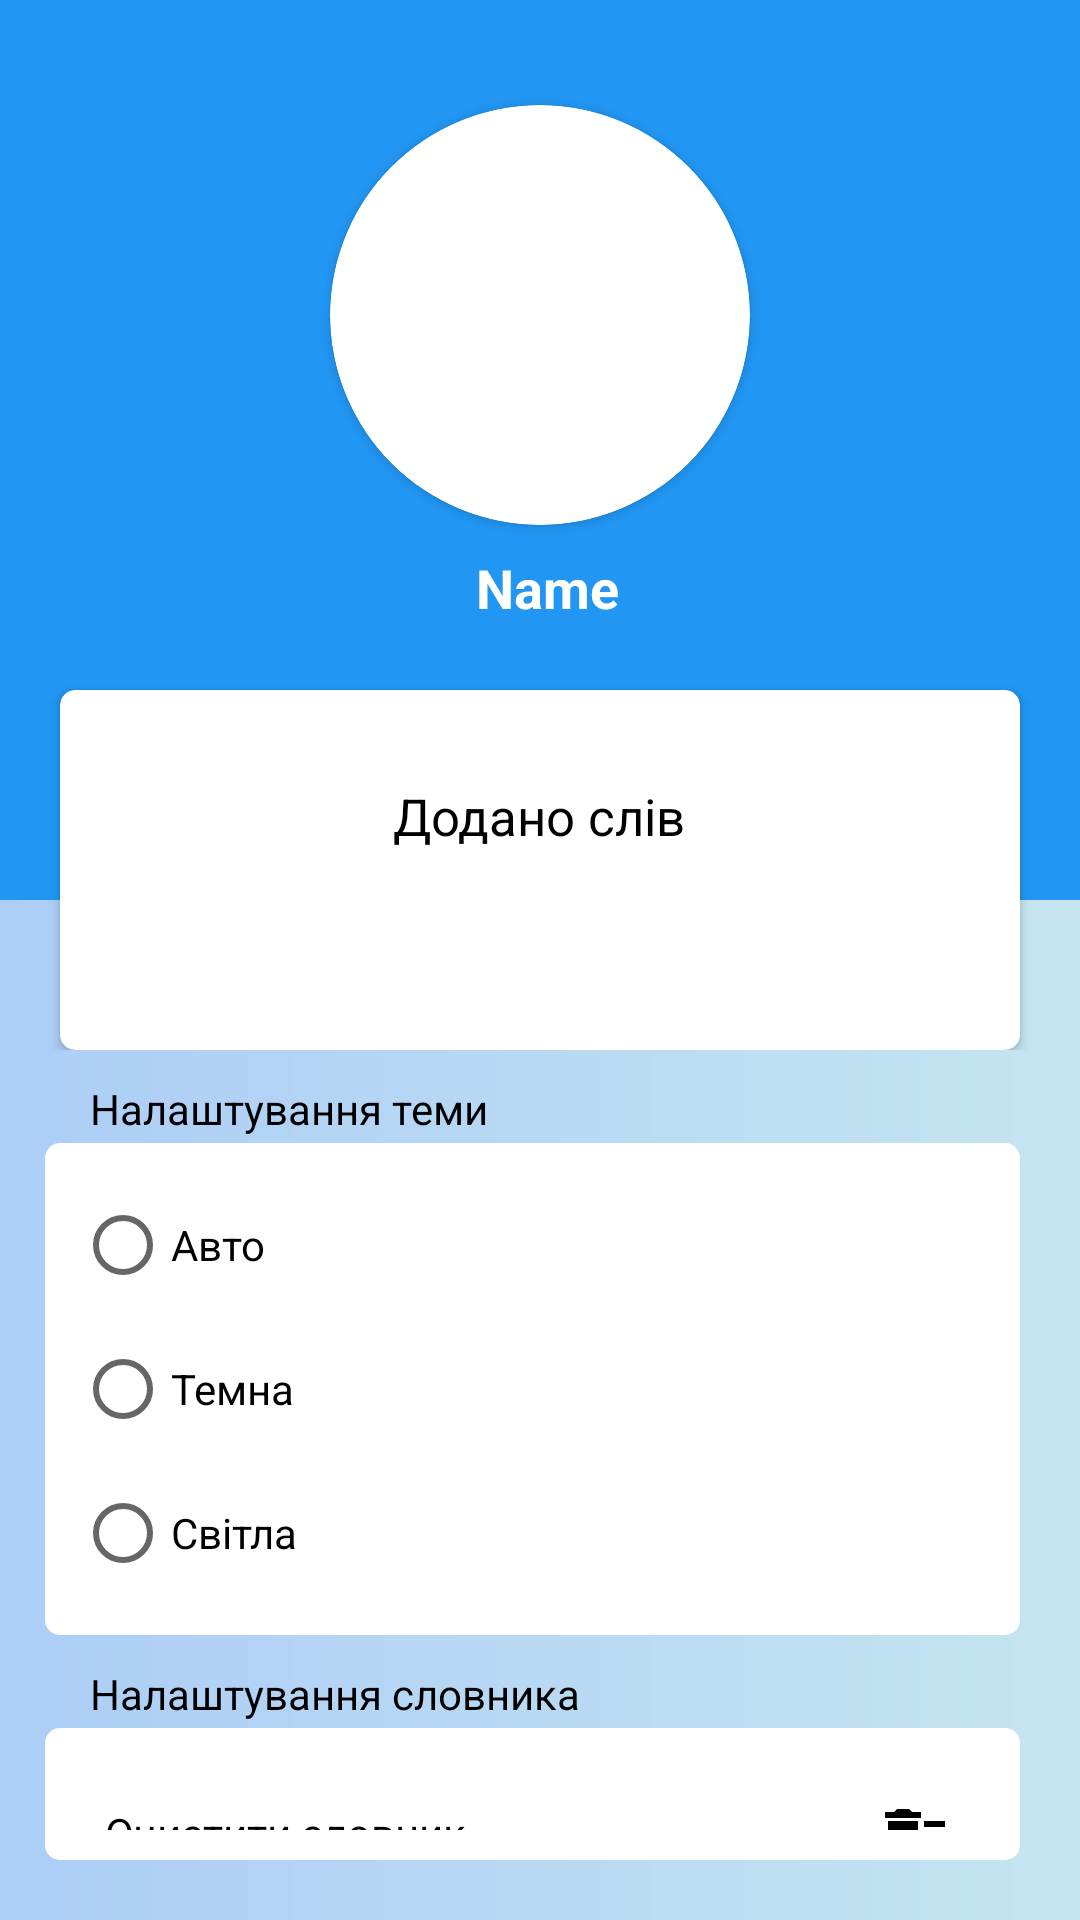

Write the Android layout XML for this screen, with the resource values it uses.
<!-- AndroidManifest.xml: application theme Theme.Dictionary -->
<!-- res/layout/settings_fragment.xml -->
<?xml version="1.0" encoding="utf-8"?>
<LinearLayout xmlns:android="http://schemas.android.com/apk/res/android"
    xmlns:app="http://schemas.android.com/apk/res-auto"
    xmlns:tools="http://schemas.android.com/tools"
    android:layout_width="match_parent"
    android:layout_height="match_parent"
    android:background="@drawable/bg"
    android:orientation="vertical">

    <RelativeLayout
        android:layout_width="match_parent"
        android:layout_height="350dp">

        <LinearLayout
            android:layout_width="match_parent"
            android:layout_height="300dp"
            android:background="@color/bg_settings"
            android:orientation="vertical">

            <androidx.cardview.widget.CardView
                android:layout_width="140dp"
                android:layout_height="140dp"
                android:layout_gravity="center_horizontal"
                android:layout_marginTop="35dp"
                android:foregroundGravity="center_horizontal"
                app:cardCornerRadius="100dp">

                <ImageView
                    android:layout_width="match_parent"
                    android:layout_height="match_parent"
                    android:src="@drawable/profile" />
            </androidx.cardview.widget.CardView>

            <LinearLayout
                android:layout_width="match_parent"
                android:layout_height="wrap_content"
                android:gravity="center"
                android:orientation="horizontal">

                <EditText
                    android:id="@+id/nameEditText"
                    android:layout_width="wrap_content"
                    android:layout_height="match_parent"
                    android:layout_gravity="center|center_horizontal"
                    android:layout_marginLeft="45dp"
                    android:backgroundTint="@android:color/transparent"
                    android:ems="10"
                    android:enabled="false"
                    android:foregroundGravity="center"
                    android:gravity="center"
                    android:inputType="textPersonName"
                    android:text="Name"
                    android:textColor="@color/white"
                    android:textStyle="bold" />

                <TextView
                    android:id="@+id/nameTextView"
                    android:layout_width="wrap_content"
                    android:layout_height="match_parent"
                    android:layout_gravity="center"
                    android:gravity="center"
                    android:text="Name"
                    android:textColor="#fff"
                    android:textSize="23dp"
                    android:textStyle="bold"
                    android:visibility="gone"
                    tools:visibility="gone" />

                <ImageButton
                    android:id="@+id/imageButtonEditName"
                    android:layout_width="40dp"
                    android:layout_height="40dp"
                    android:background="?attr/selectableItemBackgroundBorderless"
                    app:srcCompat="@drawable/ic_baseline_edit_24" />
            </LinearLayout>

        </LinearLayout>

        <androidx.cardview.widget.CardView
            android:layout_width="match_parent"
            android:layout_height="120dp"
            android:layout_alignParentBottom="true"
            android:layout_centerHorizontal="true"
            android:layout_marginLeft="20dp"
            android:layout_marginRight="20dp"
            app:cardBackgroundColor="@color/card_view_color"
            app:cardCornerRadius="5dp">

            <LinearLayout
                android:layout_width="match_parent"
                android:layout_height="match_parent"
                android:gravity="center"
                android:orientation="horizontal"
                android:padding="10dp"
                android:weightSum="3">

                <LinearLayout
                    android:layout_width="0dp"
                    android:layout_height="match_parent"
                    android:layout_weight="1"
                    android:gravity="center"
                    android:orientation="vertical">

                    <TextView
                        android:layout_width="wrap_content"
                        android:layout_height="wrap_content"
                        android:text="Додано слів"
                        android:textColor="@color/wb_text"
                        android:textSize="17dp" />

                    <TextView
                        android:id="@+id/countWortTextView"
                        android:layout_width="wrap_content"
                        android:layout_height="wrap_content"
                        android:textColor="@color/bg_settings"
                        android:textSize="27dp"
                        android:textStyle="bold" />

                </LinearLayout>

            </LinearLayout>


        </androidx.cardview.widget.CardView>
    </RelativeLayout>

    <TextView
        android:layout_width="match_parent"
        android:layout_height="wrap_content"
        android:layout_marginLeft="30dp"
        android:layout_marginTop="10dp"
        android:text="Налаштування теми"
        android:textColor="@color/wb_text" />

    <RelativeLayout
        android:layout_width="match_parent"
        android:layout_height="wrap_content"
        android:layout_marginStart="15dp"
        android:layout_marginTop="2dp"
        android:layout_marginEnd="20dp"
        android:layout_marginRight="20dp"
        android:background="@drawable/circle_view">

        <RadioGroup
            android:id="@+id/setThemeRadioGroup"
            android:layout_width="match_parent"
            android:layout_height="wrap_content"
            android:padding="10dp">

            <RadioButton
                android:id="@+id/rbAuto"
                android:layout_width="match_parent"
                android:layout_height="match_parent"
                android:checked="false"
                android:text="Авто" />

            <RadioButton
                android:id="@+id/rbDark"
                android:layout_width="match_parent"
                android:layout_height="match_parent"
                android:text="Темна" />

            <RadioButton
                android:id="@+id/rbLight"
                android:layout_width="match_parent"
                android:layout_height="wrap_content"
                android:text="Світла" />
        </RadioGroup>
    </RelativeLayout>

    <TextView
        android:layout_width="match_parent"
        android:layout_height="wrap_content"
        android:layout_marginLeft="30dp"
        android:layout_marginTop="10dp"
        android:text="Налаштування словника"
        android:textColor="@color/wb_text" />

    <RelativeLayout
        android:layout_width="match_parent"
        android:layout_height="wrap_content"
        android:layout_marginStart="15dp"
        android:layout_marginTop="2dp"
        android:layout_marginEnd="20dp"
        android:layout_marginBottom="20dp"
        android:background="@drawable/circle_view">

        <LinearLayout
            android:layout_width="match_parent"
            android:layout_height="wrap_content"
            android:orientation="horizontal"
            android:padding="10dp">

            <TextView
                android:layout_width="wrap_content"
                android:layout_height="50dp"
                android:layout_weight="1"
                android:gravity="center_vertical"
                android:padding="10dp"
                android:text="Очистити словник"
                android:textColor="@color/wb_text" />

            <ImageButton
                android:id="@+id/imageButtonClearAll"
                android:layout_width="50dp"
                android:layout_height="50dp"
                android:background="?attr/selectableItemBackgroundBorderless"
                app:srcCompat="@drawable/ic_baseline_delete_sweep_24" />
        </LinearLayout>
    </RelativeLayout>
</LinearLayout>
<!-- resources referenced by this layout -->
<resources>
  <color name="bg_settings">#2196F3</color>
  <color name="card_view_color">#FFFFFFFF</color>
  <color name="wb_text">#000000</color>
  <color name="white">#FFFFFFFF</color>
  <!-- drawable bg (drawable) -->
  <?xml version="1.0" encoding="utf-8"?>
  <shape xmlns:android="http://schemas.android.com/apk/res/android">
      <gradient
          android:type="linear"
          android:angle="180"
          android:startColor="@color/color_bg_start"
          android:endColor="@color/color_bg_end" />
  </shape>
  <!-- drawable circle_view (drawable) -->
  <?xml version="1.0" encoding="utf-8"?>
  <shape xmlns:android="http://schemas.android.com/apk/res/android"
      android:shape="rectangle">
  
      <padding
          android:bottom="0dp"
          android:left="0dp"
          android:right="0dp"
          android:top="0dp" />
  
      <solid android:color="@color/card_view_color" />
  
      <corners
          android:bottomLeftRadius="5dp"
          android:bottomRightRadius="5dp"
          android:topLeftRadius="5dp"
          android:topRightRadius="5dp" />
  
  </shape>
  <!-- drawable ic_baseline_delete_sweep_24 (drawable) -->
  <vector android:height="24dp" android:tint="@color/wb_text"
      android:viewportHeight="24" android:viewportWidth="24"
      android:width="24dp" xmlns:android="http://schemas.android.com/apk/res/android">
      <path android:fillColor="@android:color/white" android:pathData="M15,16h4v2h-4zM15,8h7v2h-7zM15,12h6v2h-6zM3,18c0,1.1 0.9,2 2,2h6c1.1,0 2,-0.9 2,-2L13,8L3,8v10zM14,5h-3l-1,-1L6,4L5,5L2,5v2h12z"/>
  </vector>
  <style name="Theme.Dictionary" parent="Theme.MaterialComponents.DayNight.NoActionBar">
          
          <item name="colorPrimary">@color/purple_500</item>
          <item name="colorPrimaryVariant">@color/purple_700</item>
          <item name="colorOnPrimary">@color/white</item>
          
          <item name="colorSecondary">@color/orange</item>
          <item name="colorSecondaryVariant">@color/yellow</item>
          <item name="colorOnSecondary">@color/black</item>
          
          <item name="android:statusBarColor" tools:targetApi="l">@color/color_tool_bar</item>
          
      </style>
  <color name="color_bg_start">#C5E5F1</color>
  <color name="color_bg_end">#ACCDF6</color>
  <color name="purple_500">#FF9800</color>
  <color name="purple_700">#FF3700B3</color>
  <color name="orange">#FF9800</color>
  <color name="yellow">#9E9545</color>
  <color name="black">#FF000000</color>
  <color name="color_tool_bar">#2196F3</color>
</resources>
